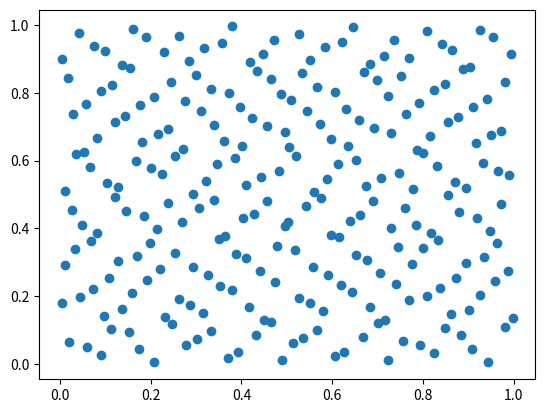

The matplotlib source for this figure:
# -*- coding: utf-8 -*-
"""
Created on Thu Oct  1 20:32:42 2026

@author: HP
"""

from scipy.stats import qmc
import matplotlib.pyplot as plt

q = qmc.Sobol(d=2)
p = q.random_base2(8)
plt.scatter(p[:, 0], p[:, 1])
plt.show()
